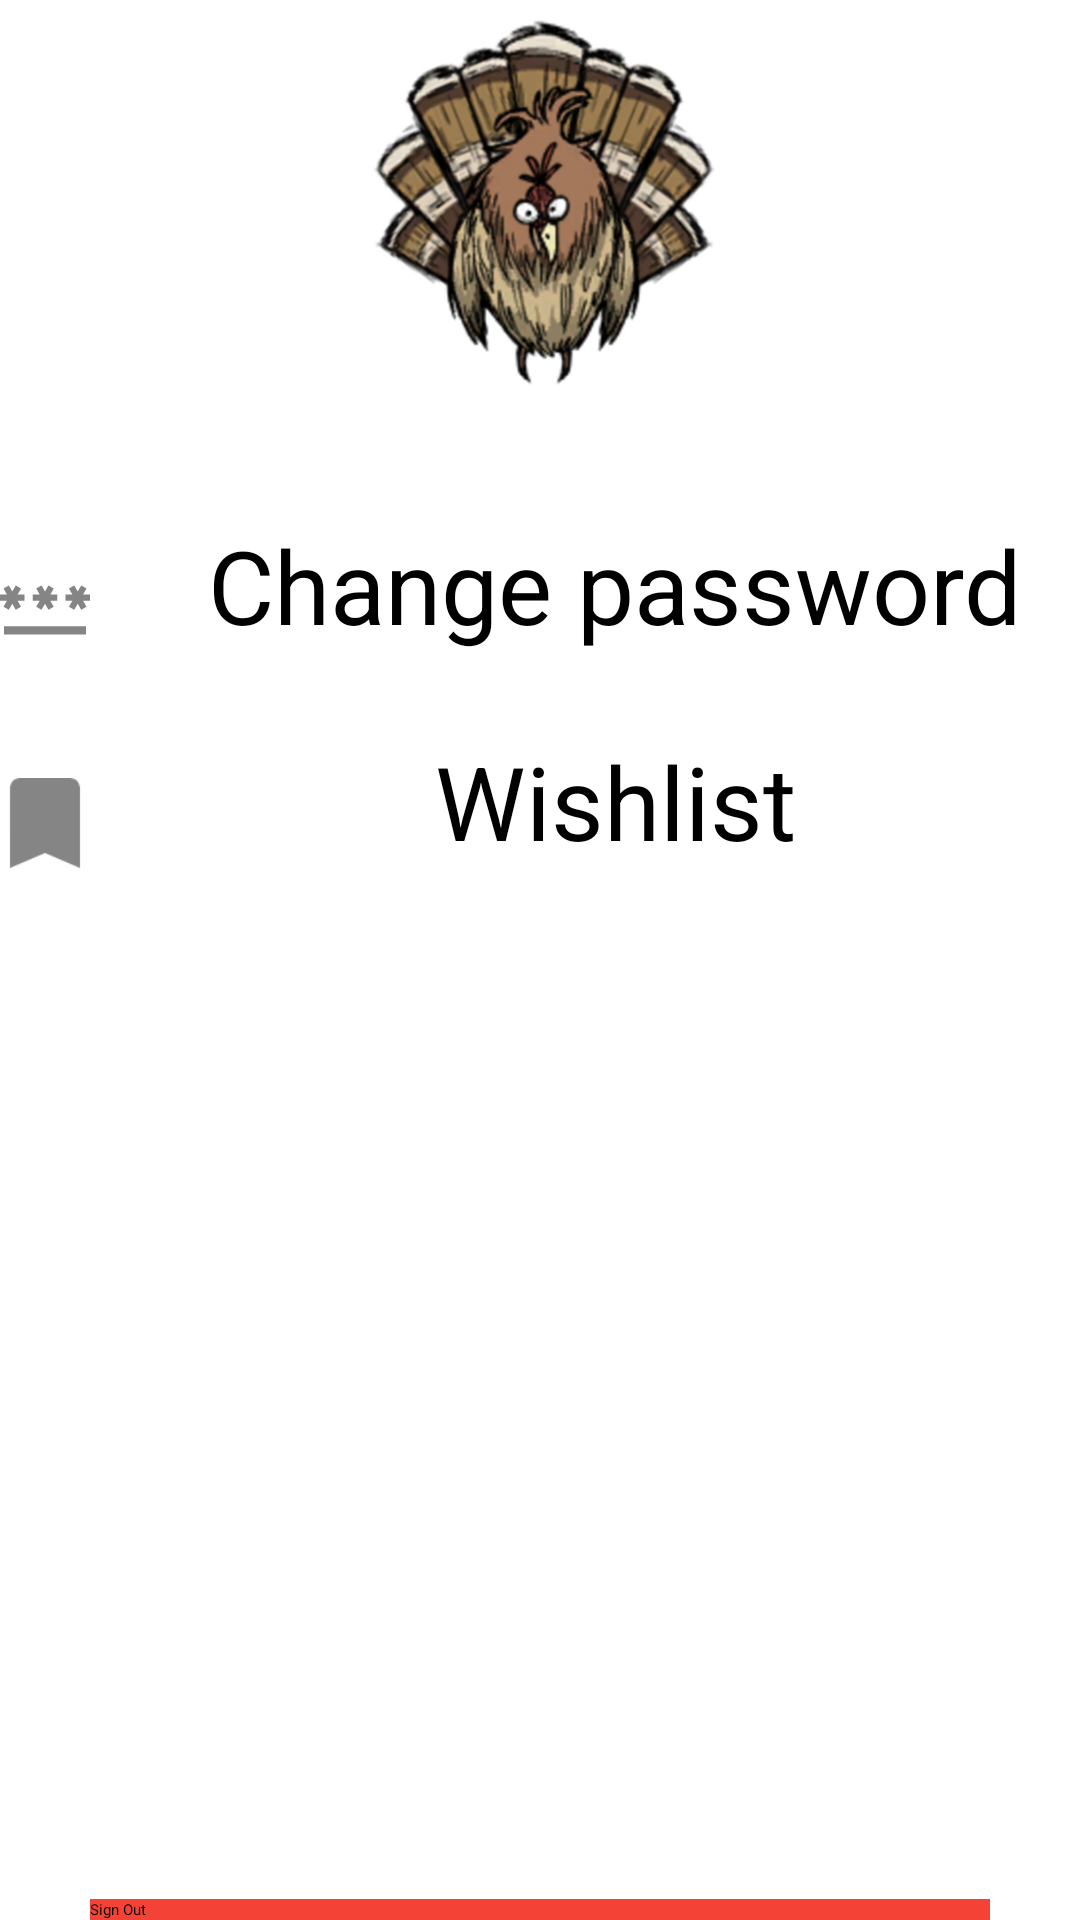

Produce the Android XML layout that renders to this screen, including the resource entries it uses.
<!-- AndroidManifest.xml: application theme Theme.MyMarketplace -->
<!-- res/layout/fragment_profile.xml -->
<?xml version="1.0" encoding="utf-8"?>
<androidx.appcompat.widget.LinearLayoutCompat xmlns:android="http://schemas.android.com/apk/res/android"
    xmlns:app="http://schemas.android.com/apk/res-auto"
    xmlns:tools="http://schemas.android.com/tools"
    android:layout_width="match_parent"
    android:layout_height="match_parent"
    android:orientation="vertical"
    android:gravity="center"
    tools:context=".UI.fragments.ProfileFragment">

    <LinearLayout
        android:layout_width="match_parent"
        android:layout_height="match_parent"
        android:orientation="vertical">

        <ImageView
            android:id="@+id/profilePicture"
            android:layout_width="match_parent"
            android:layout_height="130dp"

            android:contentDescription="@string/jump"
            android:textAlignment="center"
            android:src="@drawable/sample_profile" />

        <TextView
            android:id="@+id/hello_account"
            android:layout_width="match_parent"
            android:layout_height="wrap_content"
            android:textAlignment="center"
            android:textSize="24sp" />

        <LinearLayout
            android:layout_width="match_parent"
            android:layout_height="0dp"
            android:layout_weight="1"
            android:orientation="vertical">

            <androidx.constraintlayout.widget.ConstraintLayout
                android:layout_width="match_parent"
                android:layout_height="62dp"
                android:layout_marginTop="10dp">

                <View
                    android:id="@+id/view6"
                    android:layout_width="wrap_content"
                    android:layout_height="wrap_content"
                    app:layout_constraintBottom_toBottomOf="parent"
                    app:layout_constraintEnd_toEndOf="parent"
                    app:layout_constraintStart_toStartOf="parent"
                    app:layout_constraintTop_toTopOf="parent" />

                <ImageView
                    android:id="@+id/password_icon"
                    android:layout_width="30dp"
                    android:layout_height="match_parent"
                    android:layout_weight="1"
                    android:contentDescription="@string/jump"
                    android:src="@drawable/ic_password"
                    app:layout_constraintStart_toStartOf="parent"
                    app:layout_constraintTop_toTopOf="parent" />

                <TextView
                    android:id="@+id/change_password_text"
                    android:layout_width="350dp"
                    android:layout_height="match_parent"
                    android:layout_weight="1"
                    android:text="@string/change_password"
                    android:textAlignment="center"
                    android:textSize="34sp"
                    app:layout_constraintBottom_toBottomOf="@id/password_icon"
                    app:layout_constraintStart_toEndOf="@+id/password_icon"
                    app:layout_constraintTop_toTopOf="@id/password_icon" />

                <ImageView
                    android:id="@+id/imageView3"
                    android:layout_width="0dp"
                    android:layout_height="match_parent"
                    android:layout_weight="1"
                    android:contentDescription="@string/jump"
                    app:layout_constraintBottom_toBottomOf="@id/change_password_text"
                    app:layout_constraintEnd_toEndOf="parent"
                    app:layout_constraintStart_toEndOf="@id/change_password_text"
                    app:layout_constraintTop_toTopOf="@id/change_password_text"
                    android:src="@drawable/ic_action_jumpto" />

            </androidx.constraintlayout.widget.ConstraintLayout>

            <androidx.constraintlayout.widget.ConstraintLayout
                android:layout_width="match_parent"
                android:layout_height="60dp"
                android:layout_marginTop="10dp">

                <View
                    android:id="@+id/wishlist_jump_button"
                    android:layout_width="wrap_content"
                    android:layout_height="wrap_content"
                    app:layout_constraintBottom_toBottomOf="parent"
                    app:layout_constraintEnd_toEndOf="parent"
                    app:layout_constraintStart_toStartOf="parent"
                    app:layout_constraintTop_toTopOf="parent" />

                <ImageView
                    android:id="@+id/wishlist_icon"
                    android:layout_width="30dp"
                    android:layout_height="match_parent"
                    android:layout_weight="1"
                    android:contentDescription="@string/jump"
                    android:src="@drawable/ic_wishlist"
                    app:layout_constraintStart_toStartOf="parent"
                    app:layout_constraintTop_toTopOf="parent" />

                <TextView
                    android:id="@+id/textView2"
                    android:layout_width="350dp"
                    android:layout_height="match_parent"
                    android:layout_weight="1"
                    android:text="@string/wishlist"
                    android:textAlignment="center"
                    android:textSize="34sp"
                    app:layout_constraintBottom_toBottomOf="@+id/wishlist_icon"
                    app:layout_constraintStart_toEndOf="@id/wishlist_icon"
                    app:layout_constraintTop_toTopOf="@+id/wishlist_icon" />

                <ImageView
                    android:id="@+id/imageView4"
                    android:layout_width="0dp"
                    android:layout_height="match_parent"
                    android:layout_weight="1"
                    android:contentDescription="@string/jump"
                    app:layout_constraintBottom_toBottomOf="@+id/textView2"
                    app:layout_constraintEnd_toEndOf="parent"
                    app:layout_constraintStart_toEndOf="@id/textView2"
                    app:layout_constraintTop_toTopOf="@+id/textView2"
                    android:src="@drawable/ic_action_jumpto" />

            </androidx.constraintlayout.widget.ConstraintLayout>

        </LinearLayout>

        <Button
            android:id="@+id/signOutButton"
            android:layout_width="match_parent"
            android:layout_height="wrap_content"
            android:layout_marginStart="30dp"
            android:layout_marginTop="40dp"
            android:layout_marginEnd="30dp"
            android:background="@drawable/sign_out_button"
            android:text="@string/signOutButton" />

    </LinearLayout>

</androidx.appcompat.widget.LinearLayoutCompat>
<!-- resources referenced by this layout -->
<resources>
  <!-- drawable ic_password (drawable-anydpi) -->
  <vector xmlns:android="http://schemas.android.com/apk/res/android"
      android:width="24dp"
      android:height="24dp"
      android:viewportWidth="24"
      android:viewportHeight="24"
      android:tint="#333333"
      android:alpha="0.6">
    <group android:scaleX="1.0909091"
        android:scaleY="1.0909091"
        android:translateX="-1.0909091"
        android:translateY="-2.1818182">
      <path
          android:fillColor="@android:color/white"
          android:pathData="M2,17h20v2H2V17zM3.15,12.95L4,11.47l0.85,1.48l1.3,-0.75L5.3,10.72H7v-1.5H5.3l0.85,-1.47L4.85,7L4,8.47L3.15,7l-1.3,0.75L2.7,9.22H1v1.5h1.7L1.85,12.2L3.15,12.95zM9.85,12.2l1.3,0.75L12,11.47l0.85,1.48l1.3,-0.75l-0.85,-1.48H15v-1.5h-1.7l0.85,-1.47L12.85,7L12,8.47L11.15,7l-1.3,0.75l0.85,1.47H9v1.5h1.7L9.85,12.2zM23,9.22h-1.7l0.85,-1.47L20.85,7L20,8.47L19.15,7l-1.3,0.75l0.85,1.47H17v1.5h1.7l-0.85,1.48l1.3,0.75L20,11.47l0.85,1.48l1.3,-0.75l-0.85,-1.48H23V9.22z"/>
    </group>
  </vector>
  <!-- drawable ic_wishlist: png bitmap (drawable-hdpi, 353 bytes) -->
  <!-- drawable sample_profile: png bitmap (drawable-hdpi, 195578 bytes) -->
  <!-- drawable sign_out_button (drawable-xhdpi) -->
  <?xml version="1.0" encoding="utf-8"?>
  <shape xmlns:android="http://schemas.android.com/apk/res/android"
      android:layout_width="match_parent"
      android:layout_height="match_parent">
      <solid android:color="#F44336"/>
  </shape>
  <string name="change_password">Change password</string>
  <string name="jump">jump</string>
  <string name="signOutButton">Sign Out</string>
  <string name="wishlist">Wishlist</string>
</resources>
